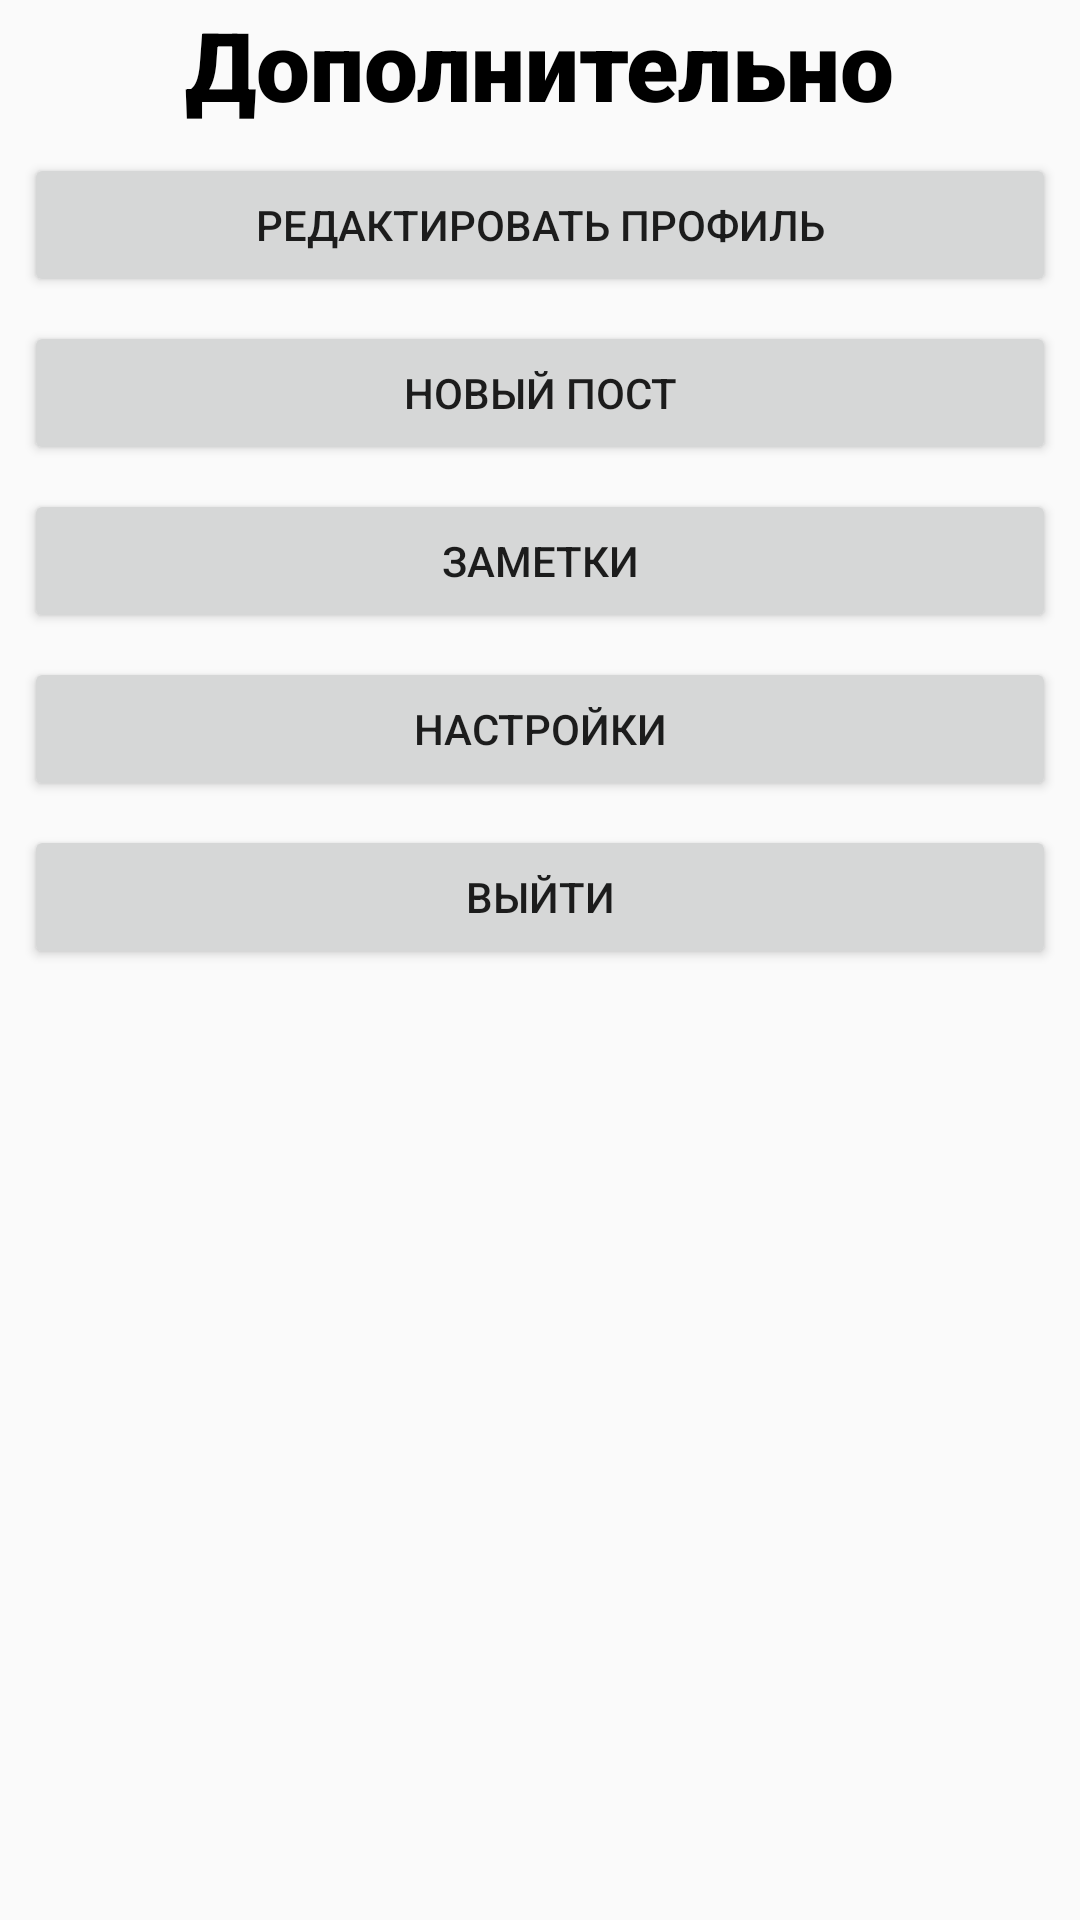

The Android layout XML behind this screen, and the referenced resources:
<!-- AndroidManifest.xml: application theme Theme.AppCompat.DayNight.NoActionBar -->
<!-- res/layout/fragment_other.xml -->
<?xml version="1.0" encoding="utf-8"?>
<androidx.constraintlayout.widget.ConstraintLayout xmlns:android="http://schemas.android.com/apk/res/android"
    xmlns:app="http://schemas.android.com/apk/res-auto"
    android:layout_width="match_parent"
    android:layout_height="match_parent">

    <TextView
        android:id="@+id/tv_other"
        android:layout_width="wrap_content"
        android:layout_height="wrap_content"
        android:text="@string/other"
        android:textColor="@color/black"
        android:textSize="32sp"
        android:fontFamily="sans-serif-black"
        app:layout_constraintTop_toTopOf="parent"
        app:layout_constraintStart_toStartOf="parent"
        app:layout_constraintEnd_toEndOf="parent"/>

    <Button
        android:id="@+id/btn_login"
        android:layout_width="match_parent"
        android:layout_height="wrap_content"
        android:text="@string/sign_in_account"
        android:visibility="gone"
        android:layout_margin="8dp"
        app:layout_constraintTop_toBottomOf="@id/tv_other"
        app:layout_constraintStart_toStartOf="parent"
        app:layout_constraintEnd_toEndOf="parent"/>

    <Button
        android:id="@+id/btn_edit_profile"
        android:layout_width="match_parent"
        android:layout_height="wrap_content"
        android:text="@string/edit_profile"
        android:layout_margin="8dp"
        app:layout_constraintTop_toBottomOf="@id/tv_other"
        app:layout_constraintStart_toStartOf="parent"
        app:layout_constraintEnd_toEndOf="parent"/>

    <Button
        android:id="@+id/btn_new_post"
        android:layout_width="match_parent"
        android:layout_height="wrap_content"
        android:text="@string/new_post"
        android:layout_margin="8dp"
        app:layout_constraintTop_toBottomOf="@id/btn_edit_profile"
        app:layout_constraintStart_toStartOf="parent"
        app:layout_constraintEnd_toEndOf="parent"/>

    <Button
        android:id="@+id/btn_notes"
        android:layout_width="match_parent"
        android:layout_height="wrap_content"
        android:text="@string/notes"
        android:layout_margin="8dp"
        app:layout_constraintTop_toBottomOf="@id/btn_new_post"
        app:layout_constraintStart_toStartOf="parent"
        app:layout_constraintEnd_toEndOf="parent"/>

    <Button
        android:id="@+id/btn_exit"
        android:layout_width="match_parent"
        android:layout_height="wrap_content"
        android:text="@string/exit"
        android:textColor="@color/red"
        android:layout_margin="8dp"
        app:layout_constraintTop_toBottomOf="@id/btn_settings"
        app:layout_constraintStart_toStartOf="parent"
        app:layout_constraintEnd_toEndOf="parent"/>

    <Button
        android:id="@+id/btn_settings"
        android:layout_width="match_parent"
        android:layout_height="wrap_content"
        android:text="@string/settings"
        android:layout_margin="8dp"
        app:layout_constraintTop_toBottomOf="@id/btn_notes"
        app:layout_constraintStart_toStartOf="parent"
        app:layout_constraintEnd_toEndOf="parent"/>
</androidx.constraintlayout.widget.ConstraintLayout>
<!-- resources referenced by this layout -->
<resources>
  <string name="edit_profile">Редактировать профиль</string>
  <string name="exit">Выйти</string>
  <string name="new_post">Новый пост</string>
  <string name="notes">Заметки</string>
  <string name="other">Дополнительно</string>
  <string name="settings">Настройки</string>
  <string name="sign_in_account">Войти в аккаунт</string>
  <!-- not gathered from this repository: default colours our renderer supplied (Android Studio template values) -->
  <color name="black">#FF000000</color>
</resources>
